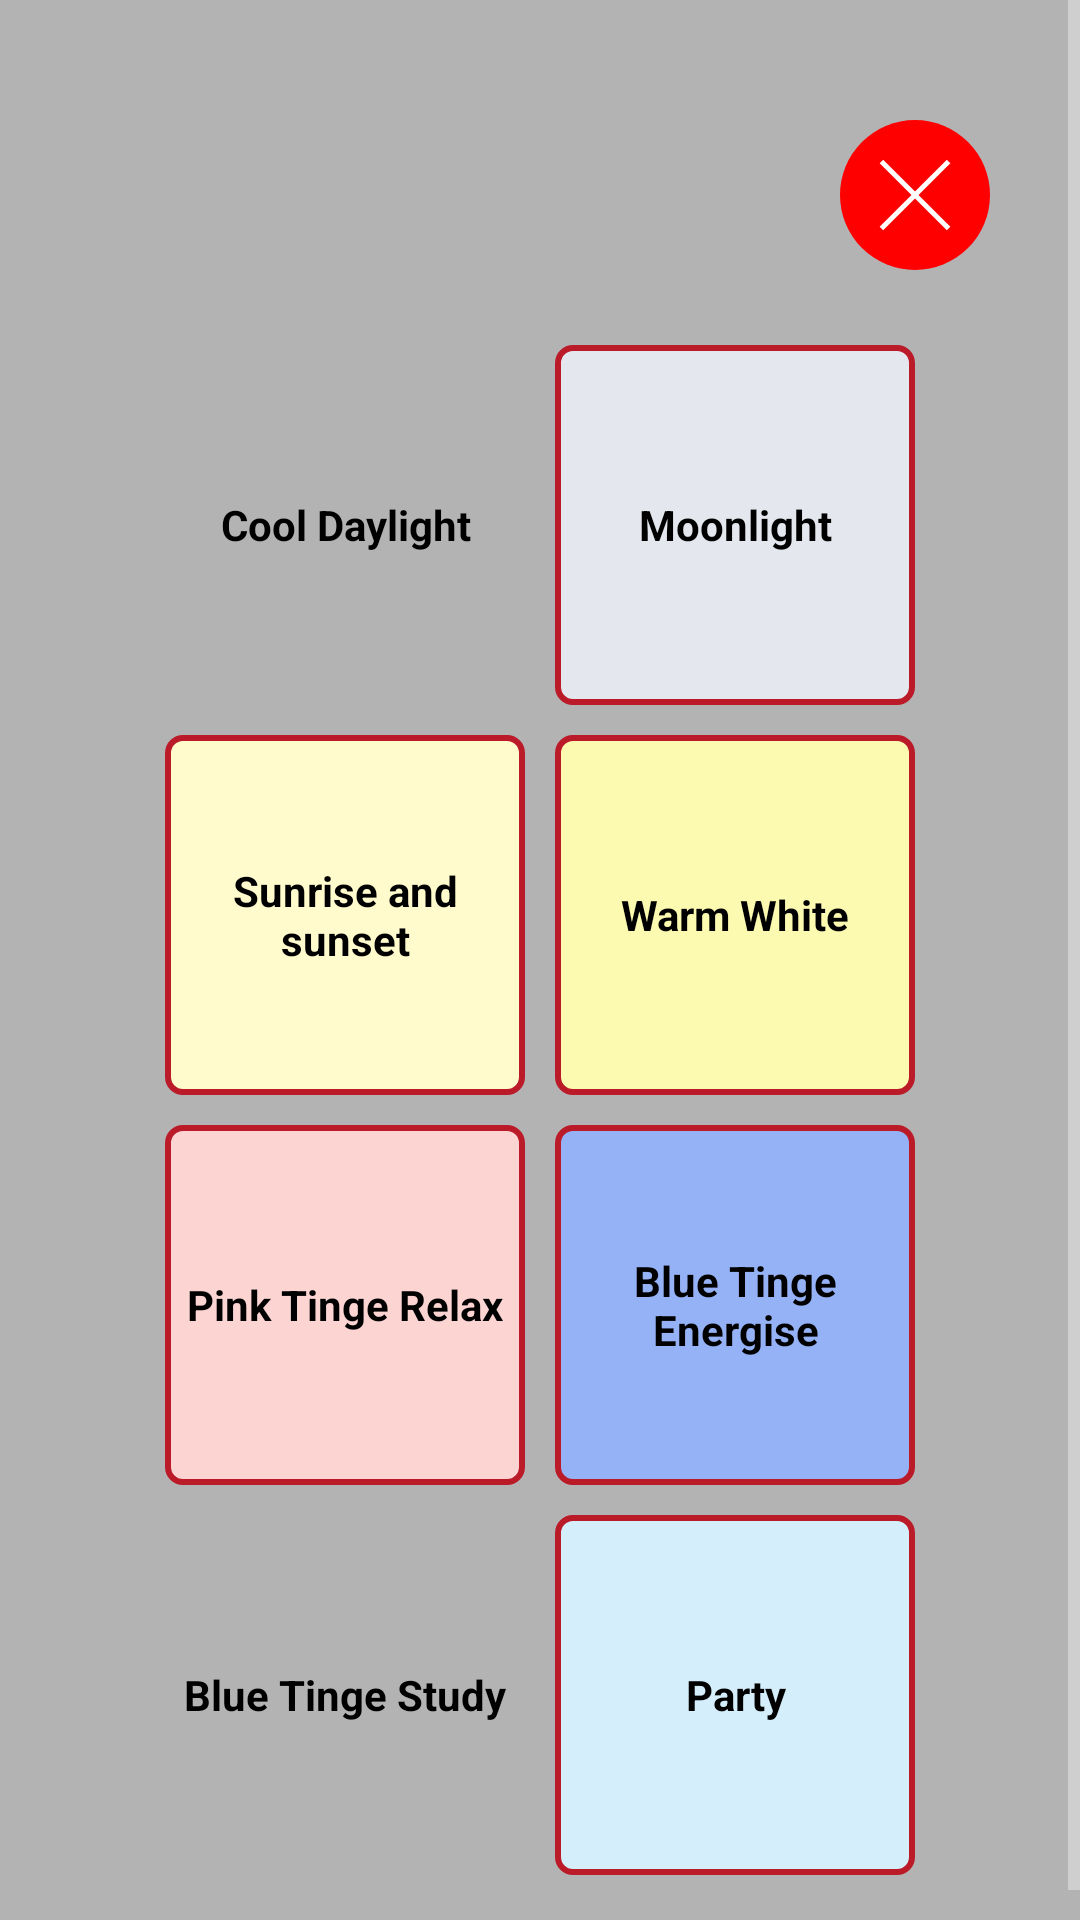

Reconstruct the res/layout file that produces this screen, plus the resources it refers to.
<!-- AndroidManifest.xml: activity theme Theme.AppCompat.Translucent -->
<!-- res/layout/activity_scenes.xml -->
<?xml version="1.0" encoding="utf-8"?>
<LinearLayout xmlns:android="http://schemas.android.com/apk/res/android"
    xmlns:app="http://schemas.android.com/apk/res-auto"
    xmlns:tools="http://schemas.android.com/tools"
    android:layout_width="match_parent"
    android:layout_height="match_parent"
    android:orientation="vertical"
    tools:context="bizbrolly.svarochiapp.activities.ScenesActivity">



    <ScrollView
        android:background="#4c000000"
        android:layout_width="match_parent"
        android:layout_height="match_parent">

        <LinearLayout
            android:gravity="center"
            android:layout_width="match_parent"
            android:layout_height="match_parent"
            android:orientation="vertical"
            android:padding="15dp">

            <RelativeLayout
                android:layout_width="match_parent"
                android:layout_height="100dp">

                <ImageView
                    android:id="@+id/close_scenes_button"
                    android:src="@drawable/close_image"
                    android:layout_marginEnd="15dp"
                    android:layout_alignParentEnd="true"
                    android:layout_centerVertical="true"
                    android:layout_width="50dp"
                    android:layout_height="50dp" />

            </RelativeLayout>

            <LinearLayout
                android:layout_marginBottom="10dp"
                android:layout_width="match_parent"
                android:layout_height="wrap_content"
                android:gravity="center">

                <TextView
                    android:id="@+id/cool_daylight"
                    android:textStyle="bold"
                    android:textColor="#000"
                    android:textSize="14sp"
                    android:gravity="center"
                    android:text="Cool Daylight"
                    android:background="@drawable/scene_cool_daylight"
                    android:layout_width="120dp"
                    android:layout_height="120dp"
                    android:layout_marginEnd="10dp" />

                <TextView
                    android:id="@+id/moonlight"
                    android:textStyle="bold"
                    android:textColor="#000"
                    android:textSize="14sp"
                    android:gravity="center"
                    android:text="Moonlight"
                    android:background="@drawable/scene_moonlight"
                    android:layout_width="120dp"
                    android:layout_height="120dp" />

            </LinearLayout>

            <LinearLayout
                android:layout_marginBottom="10dp"
                android:layout_width="match_parent"
                android:layout_height="wrap_content"
                android:gravity="center">

                <TextView
                    android:id="@+id/sunrise"
                    android:textStyle="bold"
                    android:textColor="#000"
                    android:textSize="14sp"
                    android:gravity="center"
                    android:text="Sunrise and sunset"
                    android:background="@drawable/scene_sunrise"
                    android:layout_width="120dp"
                    android:layout_height="120dp"
                    android:layout_marginEnd="10dp" />

                <TextView
                    android:id="@+id/warm_white"
                    android:textStyle="bold"
                    android:textColor="#000"
                    android:textSize="14sp"
                    android:gravity="center"
                    android:text="Warm White"
                    android:background="@drawable/scene_warm_white"
                    android:layout_width="120dp"
                    android:layout_height="120dp" />

            </LinearLayout>

            <LinearLayout
                android:layout_marginBottom="10dp"
                android:layout_width="match_parent"
                android:layout_height="wrap_content"
                android:gravity="center">

                <TextView
                    android:id="@+id/pink_tinge"
                    android:textStyle="bold"
                    android:textColor="#000"
                    android:textSize="14sp"
                    android:gravity="center"
                    android:text="Pink Tinge Relax"
                    android:background="@drawable/scene_pink"
                    android:layout_width="120dp"
                    android:layout_height="120dp"
                    android:layout_marginEnd="10dp" />

                <TextView
                    android:id="@+id/blue_energise"
                    android:textStyle="bold"
                    android:textColor="#000"
                    android:textSize="14sp"
                    android:gravity="center"
                    android:text="Blue Tinge Energise"
                    android:background="@drawable/scene_blue_energise"
                    android:layout_width="120dp"
                    android:layout_height="120dp" />

            </LinearLayout>

            <LinearLayout
                android:layout_marginBottom="10dp"
                android:layout_width="match_parent"
                android:layout_height="wrap_content"
                android:gravity="center">

                <TextView
                    android:id="@+id/blue_study"
                    android:textStyle="bold"
                    android:textColor="#000"
                    android:textSize="14sp"
                    android:gravity="center"
                    android:text="Blue Tinge Study"
                    android:background="@drawable/scene_cool_daylight"
                    android:layout_width="120dp"
                    android:layout_height="120dp"
                    android:layout_marginEnd="10dp" />

                <CheckBox
                    android:button="@null"
                    android:id="@+id/party"
                    android:textStyle="bold"
                    android:textColor="#000"
                    android:textSize="14sp"
                    android:gravity="center"
                    android:text="Party"
                    android:background="@drawable/scene_party"
                    android:layout_width="120dp"
                    android:layout_height="120dp" />

            </LinearLayout>


        </LinearLayout>

    </ScrollView>

</LinearLayout>
<!-- resources referenced by this layout -->
<resources>
  <!-- drawable scene_blue_energise (drawable) -->
  <?xml version="1.0" encoding="utf-8"?>
  <shape xmlns:android="http://schemas.android.com/apk/res/android"
      android:shape="rectangle">
  
      <corners
          android:radius="5dp"/>
  
      <stroke
          android:color="#bb1a28"
          android:width="2dp"/>
  
      <solid
          android:color="#95b2f6"/>
  
  </shape>
  <!-- drawable scene_moonlight (drawable) -->
  <?xml version="1.0" encoding="utf-8"?>
  <shape xmlns:android="http://schemas.android.com/apk/res/android"
      android:shape="rectangle">
  
      <corners
          android:radius="5dp"/>
  
      <stroke
          android:color="#bb1a28"
          android:width="2dp"/>
  
      <solid
          android:color="#e5e7ee"/>
  
  </shape>
  <!-- drawable scene_party (drawable) -->
  <?xml version="1.0" encoding="utf-8"?>
  <selector xmlns:android="http://schemas.android.com/apk/res/android">
  
      <item android:state_checked="true">
          <shape xmlns:android="http://schemas.android.com/apk/res/android"
              android:shape="rectangle">
  
              <corners
                  android:radius="5dp"/>
  
              <stroke
                  android:color="#bb1a28"
                  android:width="2dp"/>
  
              <solid
                  android:color="#395dff"/>
  
          </shape>
      </item>
  
      <item>
          <shape xmlns:android="http://schemas.android.com/apk/res/android"
              android:shape="rectangle">
  
              <corners
                  android:radius="5dp"/>
  
              <stroke
                  android:color="#bb1a28"
                  android:width="2dp"/>
  
              <solid
                  android:color="#d4effb"/>
  
          </shape>
      </item>
  
  
  </selector>
  <!-- drawable scene_pink (drawable) -->
  <?xml version="1.0" encoding="utf-8"?>
  <shape xmlns:android="http://schemas.android.com/apk/res/android"
      android:shape="rectangle">
  
      <corners
          android:radius="5dp"/>
  
      <stroke
          android:color="#bb1a28"
          android:width="2dp"/>
  
      <solid
          android:color="#fcd4d2"/>
  
  </shape>
  <!-- drawable scene_sunrise (drawable) -->
  <?xml version="1.0" encoding="utf-8"?>
  <shape xmlns:android="http://schemas.android.com/apk/res/android"
      android:shape="rectangle">
  
      <corners
          android:radius="5dp"/>
  
      <stroke
          android:color="#bb1a28"
          android:width="2dp"/>
  
      <solid
          android:color="#fffbcd"/>
  
  </shape>
  <!-- drawable scene_warm_white (drawable) -->
  <?xml version="1.0" encoding="utf-8"?>
  <shape xmlns:android="http://schemas.android.com/apk/res/android"
      android:shape="rectangle">
  
      <corners
          android:radius="5dp"/>
  
      <stroke
          android:color="#bb1a28"
          android:width="2dp"/>
  
      <solid
          android:color="#fcf9b0"/>
  
  </shape>
  <style name="Theme.AppCompat.Translucent">
          <item name="android:windowNoTitle">true</item>
          <item name="android:windowBackground">@android:color/transparent</item>
          <item name="android:colorBackgroundCacheHint">@null</item>
          <item name="android:windowIsTranslucent">true</item>
          <item name="android:windowAnimationStyle">@android:style/Animation</item>
      </style>
</resources>
